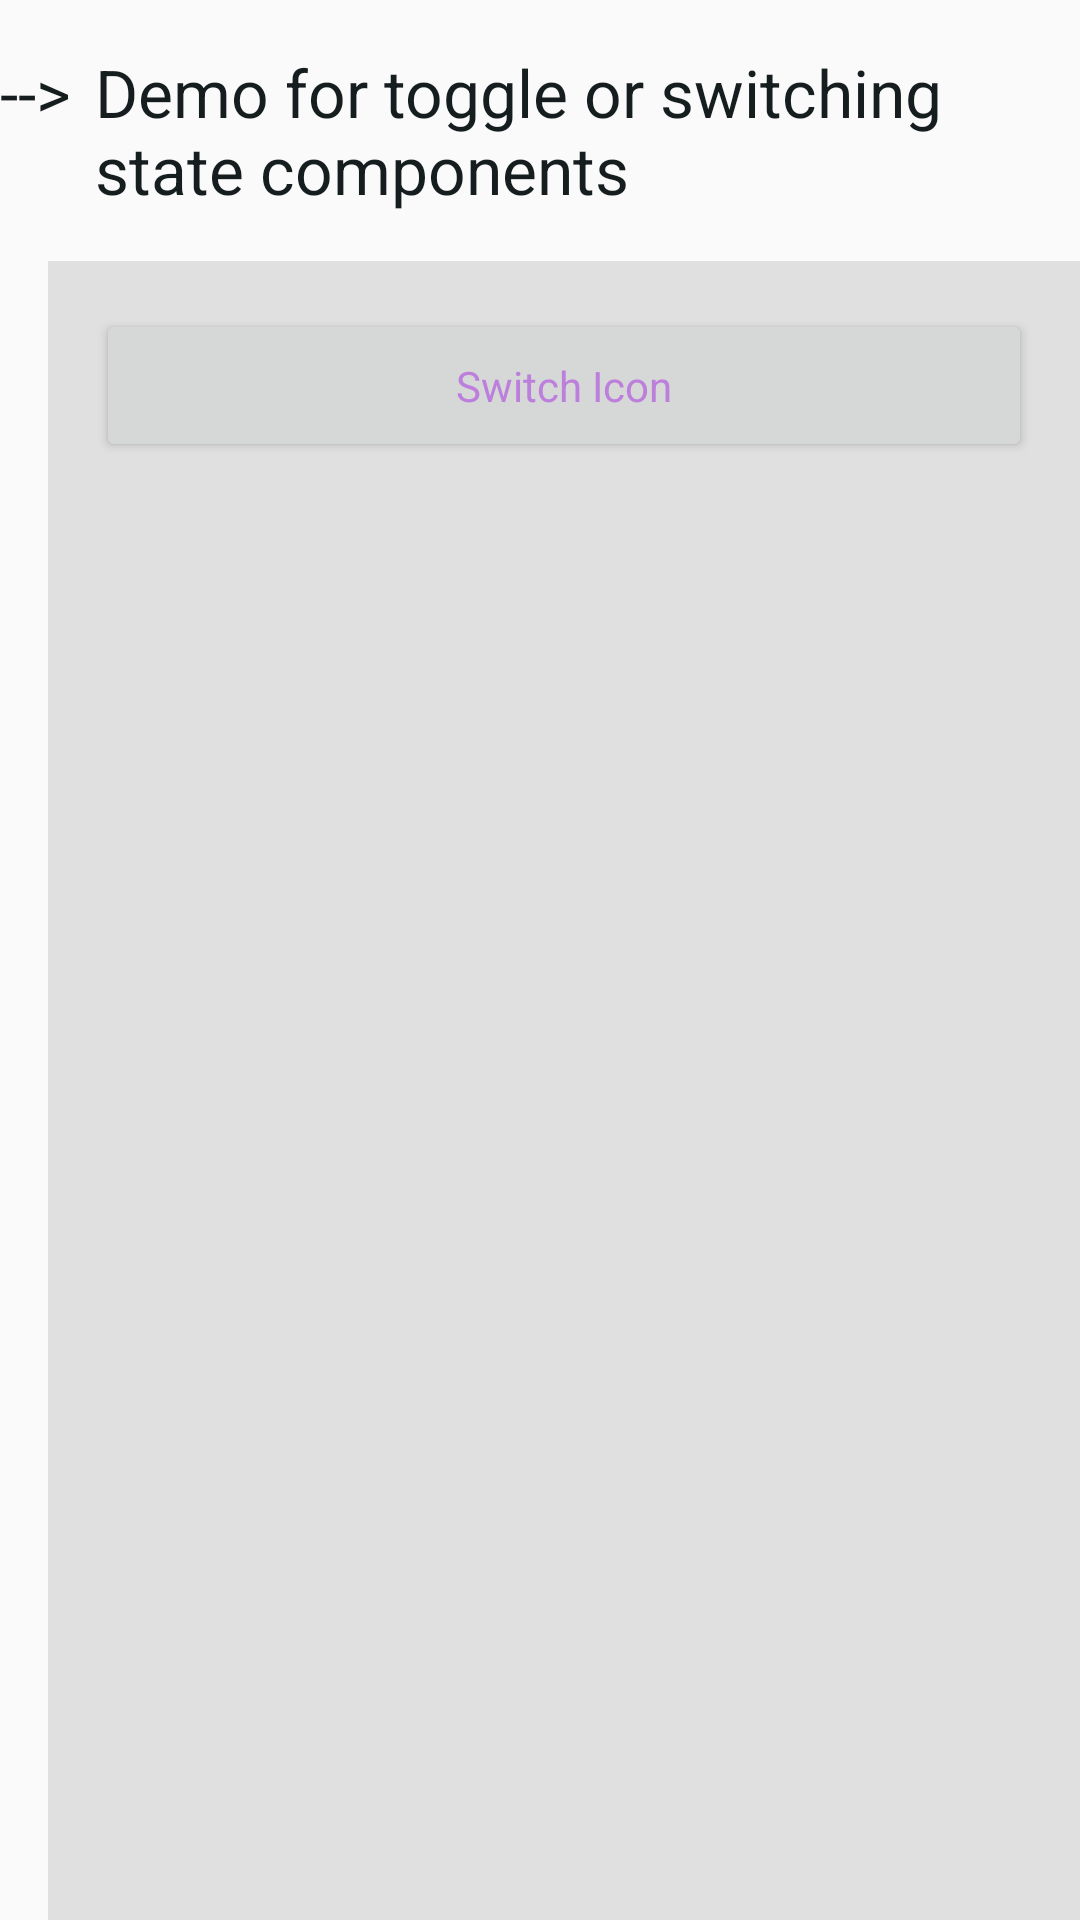

Android layout source for this screen:
<!-- AndroidManifest.xml: application theme AppTheme -->
<!-- res/layout/activity_switch.xml -->
<?xml version="1.0" encoding="utf-8"?>
<LinearLayout xmlns:android="http://schemas.android.com/apk/res/android"
    xmlns:tools="http://schemas.android.com/tools"
    android:layout_width="match_parent"
    android:layout_height="match_parent"
    android:layout_margin="@dimen/margin_default"
    android:orientation="vertical"
    tools:context=".toggle.SwitchActivity">

    <LinearLayout
        android:layout_width="match_parent"
        android:layout_height="wrap_content"
        android:layout_marginTop="@dimen/margin_default"
        android:layout_marginBottom="@dimen/margin_default"
        android:orientation="horizontal">

        <TextView
            android:layout_width="wrap_content"
            android:layout_height="wrap_content"
            android:layout_marginEnd="@dimen/margin_small"
            android:text="@string/txt_switch_chapter_arrow"
            android:textColor="@color/colorPrimary"
            android:textSize="22sp" />

        <TextView
            android:layout_width="wrap_content"
            android:layout_height="wrap_content"
            android:text="@string/txt_switch_chapter_description"
            android:textColor="@color/colorPrimary"
            android:textSize="22sp" />

    </LinearLayout>

    <LinearLayout
        android:layout_width="match_parent"
        android:layout_height="0dp"
        android:layout_marginStart="@dimen/margin_default"
        android:layout_weight="1"
        android:background="#e0e0e0"
        android:orientation="vertical"
        android:padding="@dimen/padding_default">

        <Button
            android:id="@+id/btnSwitchIcon"
            style="@style/Theme.MaterialComponents"
            android:layout_width="match_parent"
            android:layout_height="wrap_content"
            android:padding="@dimen/padding_default"
            android:text="@string/txt_switch_chapter_switch_icon_button"
            android:textColor="@color/colorAccent" />

    </LinearLayout>

</LinearLayout>
<!-- resources referenced by this layout -->
<resources>
  <color name="colorAccent">#BD7FDC</color>
  <color name="colorPrimary">#161D1F</color>
  <dimen name="margin_default">16dp</dimen>
  <dimen name="margin_small">8dp</dimen>
  <dimen name="padding_default">16dp</dimen>
  <string name="txt_switch_chapter_arrow">--&gt;</string>
  <string name="txt_switch_chapter_description">Demo for toggle or switching state components</string>
  <string name="txt_switch_chapter_switch_icon_button">Switch Icon</string>
  <style name="AppTheme" parent="Theme.AppCompat.Light.DarkActionBar">
          
          <item name="colorPrimary">@color/colorPrimary</item>
          <item name="colorPrimaryDark">@color/colorPrimaryDark</item>
          <item name="colorAccent">@color/colorAccent</item>
      </style>
  <color name="colorPrimaryDark">#161D1F</color>
</resources>
